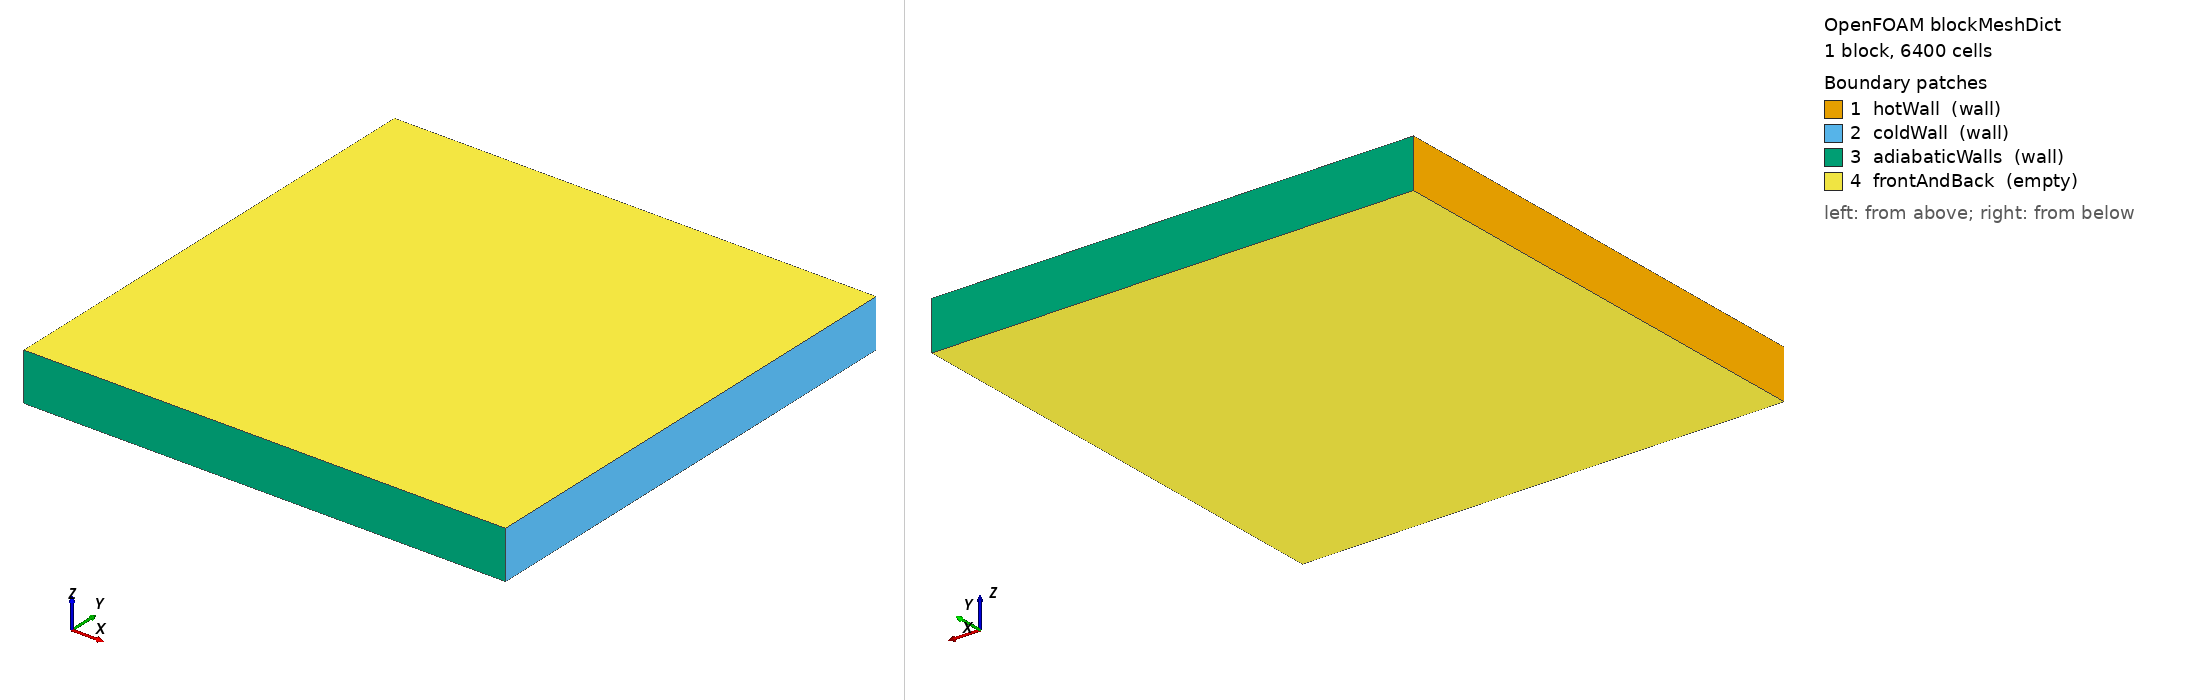

OpenFOAM case: the mesh blockMesh builds from blockMeshDict, 1 block(s), 6400 cells. Boundary patches (legend numbers): 1 hotWall (wall), 2 coldWall (wall), 3 adiabaticWalls (wall), 4 frontAndBack (empty). Left view from above one corner, right view from below the opposite corner. Boundary conditions: 5 field file(s) under 0/; 4 of 4 drawn patches have an entry in a shipped field file.

=== system/blockMeshDict ===
/*--------------------------------*- C++ -*----------------------------------*\
| Oracle mesh for de_vahl_davis_natural_convection_ra1e4.
| Differentially-heated square cavity (de Vahl Davis 1983 benchmark).
| Unit square: 0 <= x <= 1, 0 <= y <= 1, unit z-thickness (single cell).
|   left  wall x = 0 : hot  (T = 1)
|   right wall x = 1 : cold (T = 0)
|   top + bottom     : adiabatic (zeroGradient T)
| Gravity acts in -y. 80 x 80 uniform mesh resolves the thin vertical
| boundary layers at Ra = 1e4 well enough to recover the de Vahl Davis
| hot-wall average Nusselt number (~2.24).
\*---------------------------------------------------------------------------*/
FoamFile
{
    version     2.0;
    format      ascii;
    class       dictionary;
    object      blockMeshDict;
}

scale   1;

vertices
(
    (0   0   0)    // 0
    (1   0   0)    // 1
    (1   1   0)    // 2
    (0   1   0)    // 3
    (0   0   0.1)  // 4
    (1   0   0.1)  // 5
    (1   1   0.1)  // 6
    (0   1   0.1)  // 7
);

blocks
(
    hex (0 1 2 3 4 5 6 7) (80 80 1) simpleGrading (1 1 1)
);

edges ();

boundary
(
    hotWall
    {
        type wall;
        faces ((0 4 7 3));   // left wall  x = 0  (hot, T = 1)
    }
    coldWall
    {
        type wall;
        faces ((1 2 6 5));   // right wall x = 1  (cold, T = 0)
    }
    adiabaticWalls
    {
        type wall;
        faces
        (
            (0 1 5 4)   // bottom wall y = 0 (adiabatic)
            (3 7 6 2)   // top wall    y = 1 (adiabatic)
        );
    }
    frontAndBack
    {
        type empty;
        faces
        (
            (0 3 2 1)
            (4 5 6 7)
        );
    }
);

mergePatchPairs ();


=== system/controlDict ===
/*--------------------------------*- C++ -*----------------------------------*/
FoamFile
{
    version     2.0;
    format      ascii;
    class       dictionary;
    object      controlDict;
}

application     buoyantBoussinesqSimpleFoam;

startFrom       startTime;
startTime       0;

stopAt          endTime;
// A CAP, and until #286 it was also the stopping rule -- which is the defect,
// not the setting. `residualControl` in fvSolution declares p_rgh/U/T 1e-6 and
// this run never met it: it stopped at 3000 for its whole life, reporting a
// value that was a property of the cap. buoyantBoussinesqSimpleFoam exits 0
// either way and leaves the same fields behind, so nothing said so.
//
// The criterion is reachable on this case's own shipped mesh -- measured, not
// assumed: it fires at iteration 6520, 39 s on the domain image, well inside
// this case's own 600 s reproduction budget. So the repair is the cap, not the
// criterion (loosening a criterion until the cap satisfies it makes the
// criterion follow the cap, which is the same defect with tidier paperwork;
// that is only right where the criterion is structurally unreachable, as in
// #199's plane_poiseuille). Cap set above twice the measured cost.
//
// Converging it MOVES this oracle towards the published reference rather than
// away: 2.342 capped against de Vahl Davis's 2.243, and 2.249 converged. That
// direction is luck too -- `lid_driven_cavity_ghia_re100` went the other way
// (#273) -- which is exactly why closeness to gt is not evidence of
// convergence, and why this needed a check rather than an eyeball.
endTime         14000;

deltaT          1;

writeControl    timeStep;
writeInterval   1000;

purgeWrite      2;

writeFormat     ascii;
writePrecision  8;
writeCompression off;

timeFormat      general;
timePrecision   6;

runTimeModifiable true;

// No in-solve functionObjects. The OpenFOAM wallHeatFlux FO requires a
// COMPRESSIBLE turbulence model in the object registry, which the
// incompressible buoyantBoussinesqSimpleFoam solver does not provide (it
// fatal-errors "Unable to find compressible turbulence model in the
// database"). The hot-wall Nusselt number is instead computed from the wall
// temperature gradient as a post-processing step in solve_inner.py:
//   grad(T)  ->  surfaceFieldValue areaIntegrate over hotWall  ->
//   Nu_avg = -L/(dT*A) * integral( dT/dx ) on the hot wall (x=0).
// alpha cancels exactly, so Nu reduces to a pure temperature-gradient
// quantity and needs no alphaEff.
functions
{
}


=== 0/T ===
/*--------------------------------*- C++ -*----------------------------------*/
FoamFile
{
    version     2.0;
    format      ascii;
    class       volScalarField;
    object      T;
}

// Non-dimensional de Vahl Davis setup: hot left wall T=1, cold right wall T=0,
// adiabatic top and bottom. TRef (transportProperties) = 0.5 = mean(T_hot,T_cold).
dimensions [0 0 0 1 0 0 0];

internalField uniform 0.5;

boundaryField
{
    hotWall
    {
        type            fixedValue;
        value           uniform 1;
    }
    coldWall
    {
        type            fixedValue;
        value           uniform 0;
    }
    adiabaticWalls
    {
        type            zeroGradient;
    }
    frontAndBack
    {
        type            empty;
    }
}


=== 0/U ===
/*--------------------------------*- C++ -*----------------------------------*/
FoamFile
{
    version     2.0;
    format      ascii;
    class       volVectorField;
    object      U;
}

// Closed square cavity, natural convection. All four walls are no-slip.
dimensions [0 1 -1 0 0 0 0];

internalField uniform (0 0 0);

boundaryField
{
    hotWall
    {
        type            noSlip;
    }
    coldWall
    {
        type            noSlip;
    }
    adiabaticWalls
    {
        type            noSlip;
    }
    frontAndBack
    {
        type            empty;
    }
}


=== 0/alphat ===
/*--------------------------------*- C++ -*----------------------------------*/
FoamFile
{
    version     2.0;
    format      ascii;
    class       volScalarField;
    object      alphat;
}

// Turbulent thermal diffusivity (kinematic) for buoyantBoussinesqSimpleFoam.
// LAMINAR de Vahl Davis cavity: there is no turbulent contribution, so alphat=0
// everywhere and the walls are simply `calculated`. The field still must be
// present because buoyantBoussinesqSimpleFoam reads alphat at construction.
dimensions [0 2 -1 0 0 0 0];

internalField uniform 0;

boundaryField
{
    hotWall
    {
        type            calculated;
        value           uniform 0;
    }
    coldWall
    {
        type            calculated;
        value           uniform 0;
    }
    adiabaticWalls
    {
        type            calculated;
        value           uniform 0;
    }
    frontAndBack
    {
        type            empty;
    }
}


=== 0/p ===
/*--------------------------------*- C++ -*----------------------------------*/
FoamFile
{
    version     2.0;
    format      ascii;
    class       volScalarField;
    object      p;
}

// Total kinematic pressure, derived by the solver from p_rgh and rho*g*h.
// calculated on all boundaries.
dimensions [0 2 -2 0 0 0 0];

internalField uniform 0;

boundaryField
{
    hotWall
    {
        type            calculated;
        value           uniform 0;
    }
    coldWall
    {
        type            calculated;
        value           uniform 0;
    }
    adiabaticWalls
    {
        type            calculated;
        value           uniform 0;
    }
    frontAndBack
    {
        type            empty;
    }
}


=== 0/p_rgh ===
/*--------------------------------*- C++ -*----------------------------------*/
FoamFile
{
    version     2.0;
    format      ascii;
    class       volScalarField;
    object      p_rgh;
}

// Modified (kinematic) pressure for buoyantBoussinesqSimpleFoam. Closed cavity:
// all walls fixedFluxPressure; the solver anchors the level via pRefCell.
dimensions [0 2 -2 0 0 0 0];

internalField uniform 0;

boundaryField
{
    hotWall
    {
        type            fixedFluxPressure;
        value           uniform 0;
    }
    coldWall
    {
        type            fixedFluxPressure;
        value           uniform 0;
    }
    adiabaticWalls
    {
        type            fixedFluxPressure;
        value           uniform 0;
    }
    frontAndBack
    {
        type            empty;
    }
}
